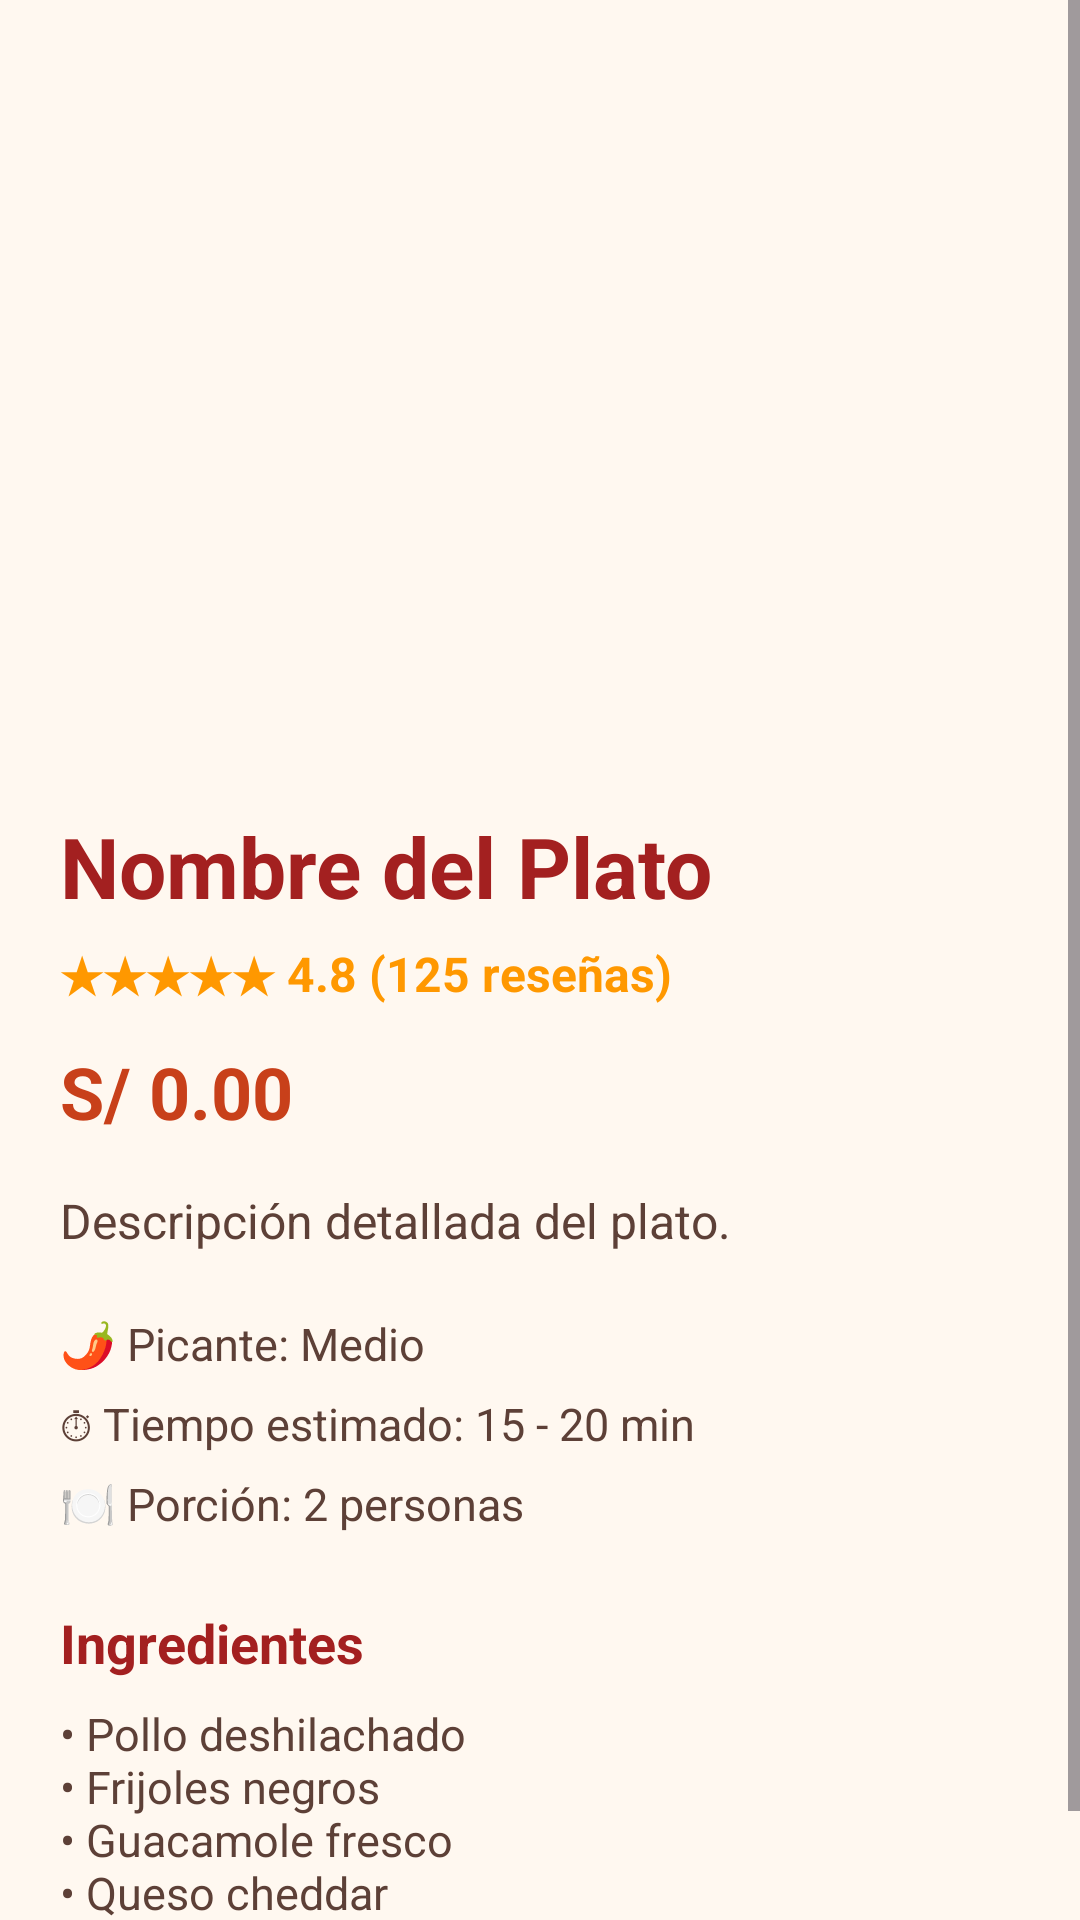

The Android layout XML behind this screen, and the referenced resources:
<!-- AndroidManifest.xml: application theme Theme.TacosMarcial -->
<!-- res/layout/activity_detalle_plato.xml -->
<?xml version="1.0" encoding="utf-8"?>
<ScrollView xmlns:android="http://schemas.android.com/apk/res/android"
    android:layout_width="match_parent"
    android:layout_height="match_parent"
    android:background="#FFF8F0">

    <LinearLayout
        android:layout_width="match_parent"
        android:layout_height="wrap_content"
        android:orientation="vertical">

        <ImageView
            android:id="@+id/imgDetalle"
            android:layout_width="match_parent"
            android:layout_height="250dp"
            android:scaleType="centerCrop" />

        <LinearLayout
            android:layout_width="match_parent"
            android:layout_height="wrap_content"
            android:orientation="vertical"
            android:padding="20dp">

            <TextView
                android:id="@+id/txtNombre"
                android:layout_width="wrap_content"
                android:layout_height="wrap_content"
                android:text="Nombre del Plato"
                android:textColor="#A32020"
                android:textSize="28sp"
                android:textStyle="bold" />

            <TextView
                android:layout_width="wrap_content"
                android:layout_height="wrap_content"
                android:layout_marginTop="6dp"
                android:text="★★★★★ 4.8 (125 reseñas)"
                android:textColor="#FF9800"
                android:textSize="16sp"
                android:textStyle="bold" />

            <TextView
                android:id="@+id/txtPrecio"
                android:layout_width="wrap_content"
                android:layout_height="wrap_content"
                android:layout_marginTop="12dp"
                android:text="S/ 0.00"
                android:textColor="#C8401A"
                android:textSize="24sp"
                android:textStyle="bold" />

            <TextView
                android:id="@+id/txtDescripcion"
                android:layout_width="match_parent"
                android:layout_height="wrap_content"
                android:layout_marginTop="16dp"
                android:text="Descripción detallada del plato."
                android:textColor="#5D4037"
                android:textSize="16sp"
                android:lineSpacingExtra="4dp" />

            <TextView
                android:layout_width="wrap_content"
                android:layout_height="wrap_content"
                android:layout_marginTop="20dp"
                android:text="🌶 Picante: Medio"
                android:textColor="#5D4037"
                android:textSize="15sp" />

            <TextView
                android:layout_width="wrap_content"
                android:layout_height="wrap_content"
                android:layout_marginTop="6dp"
                android:text="⏱ Tiempo estimado: 15 - 20 min"
                android:textColor="#5D4037"
                android:textSize="15sp" />

            <TextView
                android:layout_width="wrap_content"
                android:layout_height="wrap_content"
                android:layout_marginTop="6dp"
                android:text="🍽 Porción: 2 personas"
                android:textColor="#5D4037"
                android:textSize="15sp" />

            <TextView
                android:layout_width="wrap_content"
                android:layout_height="wrap_content"
                android:layout_marginTop="24dp"
                android:text="Ingredientes"
                android:textColor="#A32020"
                android:textSize="18sp"
                android:textStyle="bold" />

            <TextView
                android:layout_width="match_parent"
                android:layout_height="wrap_content"
                android:layout_marginTop="8dp"
                android:text="• Pollo deshilachado&#10;• Frijoles negros&#10;• Guacamole fresco&#10;• Queso cheddar&#10;• Tortilla artesanal"
                android:textColor="#5D4037"
                android:textSize="15sp" />

        </LinearLayout>

    </LinearLayout>

</ScrollView>
<!-- resources referenced by this layout -->
<resources>
  <style name="Theme.TacosMarcial" parent="Base.Theme.TacosMarcial" />
  <style name="Base.Theme.TacosMarcial" parent="Theme.Material3.DayNight.NoActionBar">
          
          
      </style>
</resources>
